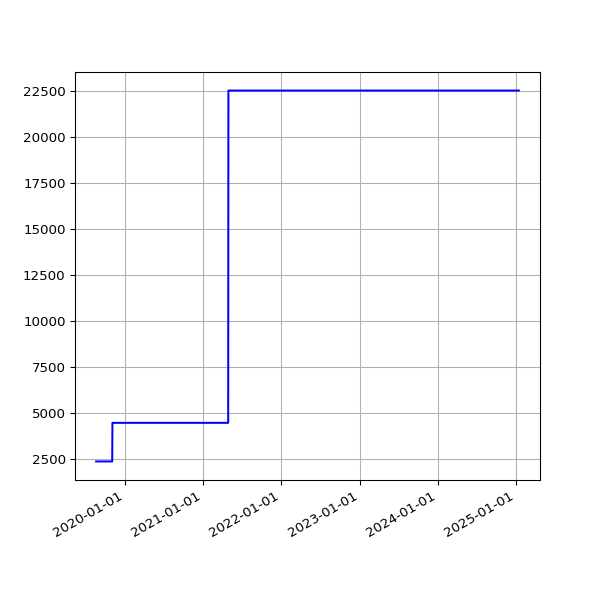

Data behind this chart, as committed beside it:
date, value
2019-08-21 06:59:05 +0100, 2387
2019-08-22 06:43:16 +0100, 2387
2019-08-23 06:29:29 +0100, 2387
2019-08-24 07:02:29 +0100, 2387
2019-08-25 07:23:01 +0100, 2387
2019-08-26 06:38:40 +0100, 2387
2019-08-27 06:06:19 +0100, 2387
2019-08-28 06:24:25 +0100, 2387
2019-08-29 06:18:33 +0100, 2387
2019-08-30 06:57:00 +0100, 2387
2019-08-31 07:21:42 +0100, 2387
2019-09-01 06:49:29 +0100, 2387
2019-09-02 07:51:11 +0100, 2387
2019-09-03 07:29:39 +0100, 2387
2019-09-04 06:17:51 +0100, 2387
2019-09-05 06:54:14 +0100, 2387
2019-09-06 07:45:40 +0100, 2387
2019-09-07 07:11:51 +0100, 2387
2019-09-08 07:03:55 +0100, 2387
2019-09-09 07:14:57 +0100, 2387
2019-09-10 06:46:30 +0100, 2387
2019-09-11 08:54:56 +0100, 2387
2019-09-12 05:58:56 +0100, 2387
2019-09-13 07:46:46 +0100, 2387
2019-09-14 07:31:29 +0100, 2387
2019-09-15 06:56:58 +0100, 2387
2019-09-16 07:12:25 +0100, 2387
2019-09-17 07:28:47 +0100, 2387
2019-09-18 07:41:15 +0100, 2387
2019-09-19 06:31:50 +0100, 2387
2019-09-20 06:53:53 +0100, 2387
2019-09-21 07:05:33 +0100, 2387
2019-09-23 07:35:39 +0100, 2387
2019-09-24 06:05:26 +0100, 2387
2019-09-25 06:48:18 +0100, 2387
2019-09-26 05:58:13 +0100, 2387
2019-09-27 05:59:54 +0100, 2387
2019-09-28 05:34:54 +0100, 2387
2019-09-29 06:13:51 +0100, 2387
2019-09-30 06:26:08 +0100, 2387
2019-10-01 06:16:35 +0100, 2387
2019-10-02 06:22:22 +0100, 2387
2019-10-03 07:08:19 +0100, 2387
2019-10-04 06:46:12 +0100, 2387
2019-10-05 08:16:40 +0100, 2387
2019-10-06 06:29:24 +0100, 2387
2019-10-07 06:08:49 +0100, 2387
2019-10-08 06:12:38 +0100, 2387
2019-10-09 06:58:01 +0100, 2387
2019-10-10 07:37:00 +0100, 2387
2019-10-11 06:54:54 +0100, 2387
2019-10-12 07:38:37 +0100, 2387
2019-10-13 06:31:56 +0100, 2387
2019-10-14 08:17:59 +0100, 2387
2019-10-15 06:32:44 +0100, 2387
2019-10-16 06:27:08 +0100, 2387
2019-10-17 06:16:04 +0100, 2387
2019-10-18 06:25:35 +0100, 2387
2019-10-19 06:21:29 +0100, 2387
2019-10-20 05:47:08 +0100, 2387
... 1,569 more rows
